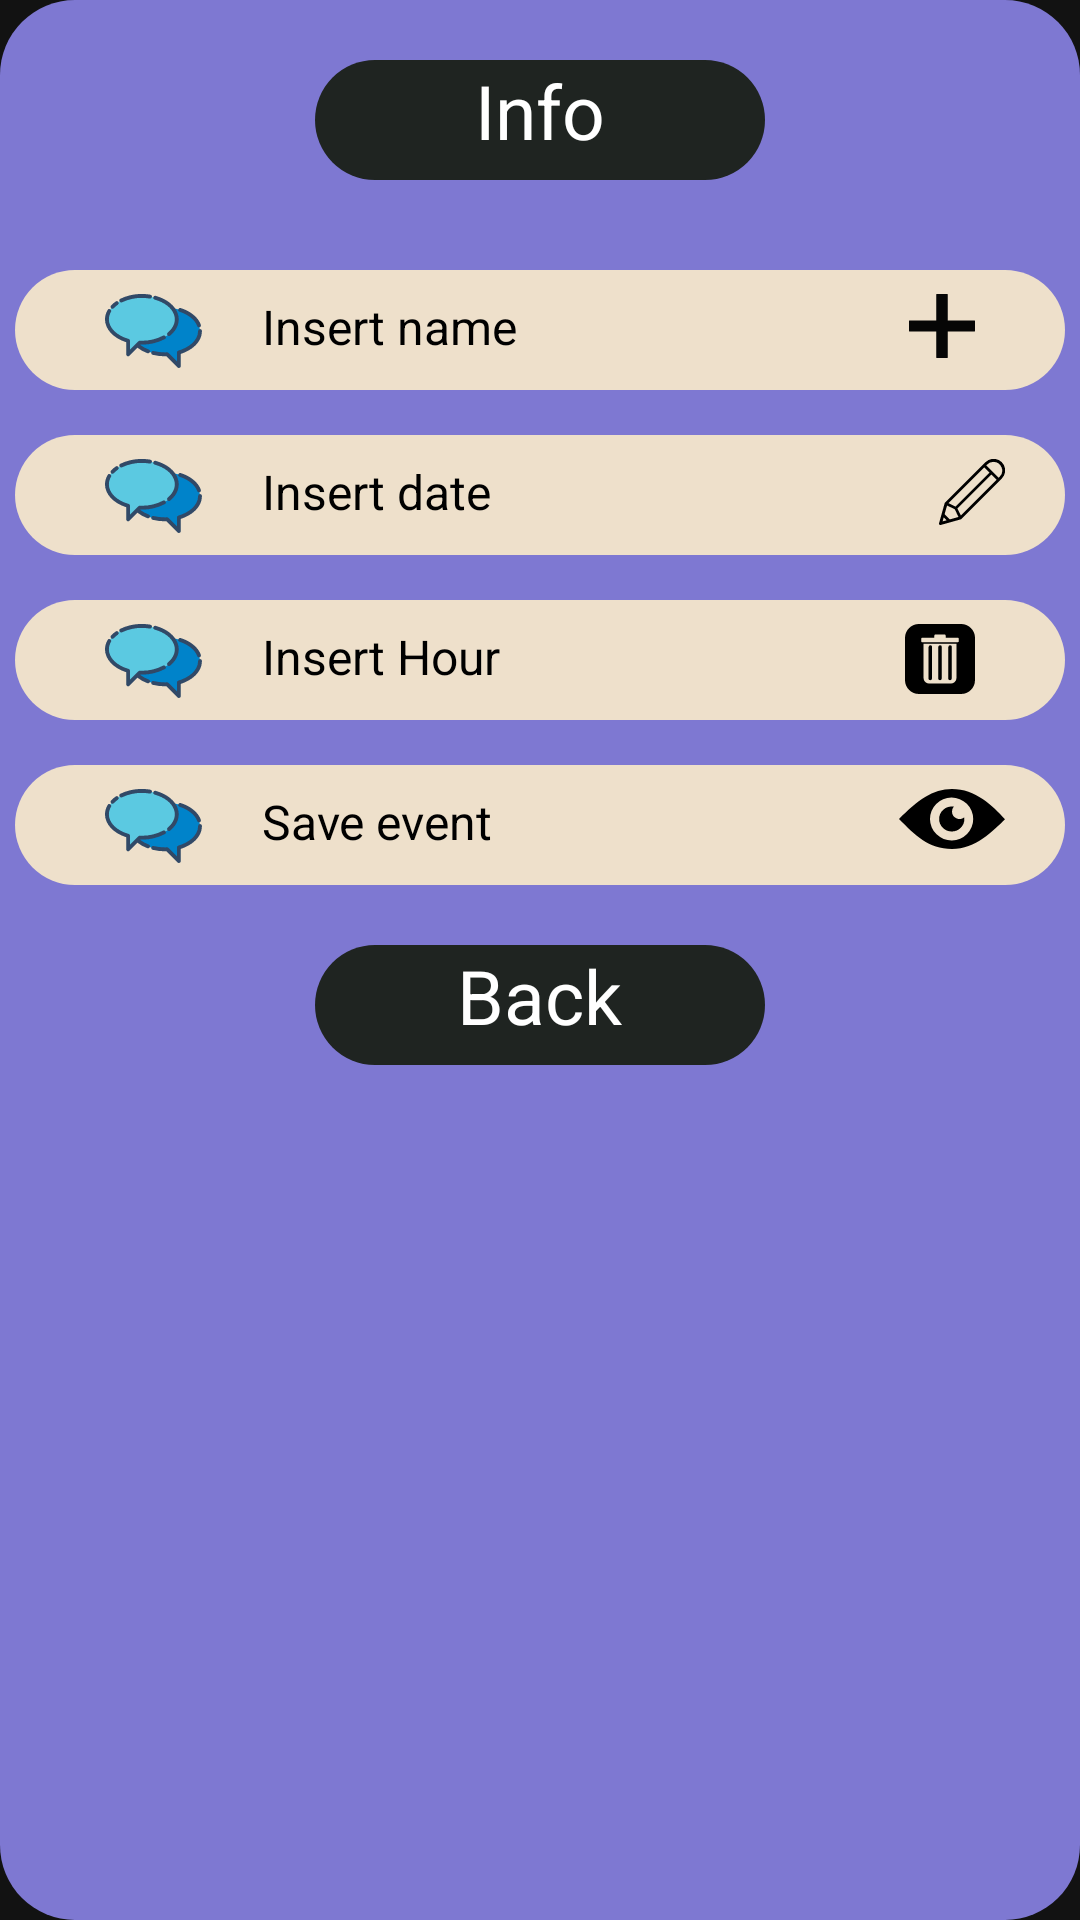

The Android layout XML behind this screen, and the referenced resources:
<!-- AndroidManifest.xml: application theme Theme.VoiceApp -->
<!-- res/layout/activity_info_newevent.xml -->
<?xml version="1.0" encoding="utf-8"?>
<RelativeLayout xmlns:android="http://schemas.android.com/apk/res/android"
    xmlns:tools="http://schemas.android.com/tools"
    android:layout_width="match_parent"
    android:layout_height="wrap_content"
    android:layout_gravity="center"
    android:orientation="vertical"
    android:background="@drawable/background_info"
    tools:context=".activities.ItemScreen">

    <RelativeLayout
        android:layout_width="150dp"
        android:layout_height="40dp"
        android:id="@+id/l1"
        android:layout_centerHorizontal="true"
        android:layout_marginTop="20dp"
        android:background="@drawable/background_dark"
        android:orientation="vertical">
        <TextView
            android:layout_width="wrap_content"
            android:layout_height="wrap_content"
            android:text="@string/TitleInfo"
            android:textColor="@color/white"
            android:layout_centerHorizontal="true"
            android:textSize="@dimen/TitleShop" />
    </RelativeLayout>

    <RelativeLayout
        android:layout_below="@+id/l1"
        android:id="@+id/l2"
        android:layout_width="350dp"
        android:layout_height="40dp"
        android:layout_marginTop="30dp"
        android:layout_centerHorizontal="true"
        android:background="@drawable/background_veige">
        <ImageView
            android:id="@+id/i1"
            android:layout_width="wrap_content"
            android:layout_height="wrap_content"
            android:src="@drawable/ic_speak"
            android:layout_marginLeft="30dp"
            android:layout_marginTop="8dp"
            />
        <TextView
            android:layout_width="wrap_content"
            android:layout_height="wrap_content"
            android:layout_toRightOf="@+id/i1"
            android:text="Insert name"
            android:textAlignment="center"
            android:textColor="@color/black"
            android:textSize="@dimen/AishaSpeak"
            android:layout_marginTop="8dp"
            android:layout_marginLeft="20dp"
            />
        <ImageView
            android:id="@+id/i1.5"
            android:layout_width="wrap_content"
            android:layout_height="wrap_content"
            android:layout_alignParentEnd="true"
            android:src="@drawable/ic_trazado_185"
            android:layout_marginRight="30dp"
            android:layout_marginTop="8dp"
            />
    </RelativeLayout>
    <RelativeLayout
        android:layout_below="@+id/l2"
        android:id="@+id/l3"
        android:layout_width="350dp"
        android:layout_height="40dp"
        android:layout_marginTop="15dp"
        android:layout_centerHorizontal="true"
        android:background="@drawable/background_veige">
        <ImageView
            android:id="@+id/i2"
            android:layout_width="wrap_content"
            android:layout_height="wrap_content"
            android:src="@drawable/ic_speak"
            android:layout_marginLeft="30dp"
            android:layout_marginTop="8dp"
            />
        <TextView
            android:layout_width="wrap_content"
            android:layout_height="wrap_content"
            android:layout_toRightOf="@+id/i2"
            android:text="Insert date"
            android:textAlignment="center"
            android:textColor="@color/black"
            android:textSize="@dimen/AishaSpeak"
            android:layout_marginTop="8dp"
            android:layout_marginLeft="20dp"
            />
        <ImageView
            android:id="@+id/i3.5"
            android:layout_width="wrap_content"
            android:layout_height="wrap_content"
            android:layout_alignParentEnd="true"
            android:src="@drawable/ic_pencil"
            android:layout_marginRight="20dp"
            android:layout_marginTop="8dp"
            />
    </RelativeLayout>

    <RelativeLayout
        android:layout_below="@+id/l3"
        android:id="@+id/l4"
        android:layout_width="350dp"
        android:layout_height="40dp"
        android:layout_marginTop="15dp"
        android:layout_centerHorizontal="true"
        android:background="@drawable/background_veige">
        <ImageView
            android:id="@+id/i3"
            android:layout_width="wrap_content"
            android:layout_height="wrap_content"
            android:src="@drawable/ic_speak"
            android:layout_marginLeft="30dp"
            android:layout_marginTop="8dp"
            />
        <TextView
            android:layout_width="wrap_content"
            android:layout_height="wrap_content"
            android:layout_toRightOf="@+id/i3"
            android:text="Insert Hour"
            android:textAlignment="center"
            android:textColor="@color/black"
            android:textSize="@dimen/AishaSpeak"
            android:layout_marginTop="8dp"
            android:layout_marginLeft="20dp"
            />
        <ImageView
            android:id="@+id/i4.5"
            android:layout_width="wrap_content"
            android:layout_height="wrap_content"
            android:layout_alignParentEnd="true"
            android:src="@drawable/ic_basura"
            android:layout_marginRight="30dp"
            android:layout_marginTop="8dp"
            />
    </RelativeLayout>
    <RelativeLayout
        android:layout_below="@+id/l4"
        android:id="@+id/l5"
        android:layout_width="350dp"
        android:layout_height="40dp"
        android:layout_marginTop="15dp"
        android:layout_centerHorizontal="true"
        android:background="@drawable/background_veige">
        <ImageView
            android:id="@+id/i2.5"
            android:layout_width="wrap_content"
            android:layout_height="wrap_content"
            android:src="@drawable/ic_speak"
            android:layout_marginLeft="30dp"
            android:layout_marginTop="8dp"
            />
        <TextView
            android:layout_width="wrap_content"
            android:layout_height="wrap_content"
            android:layout_toRightOf="@+id/i2.5"
            android:text="Save event"
            android:textAlignment="center"
            android:textColor="@color/black"
            android:textSize="@dimen/AishaSpeak"
            android:layout_marginTop="8dp"
            android:layout_marginLeft="20dp"
            />
        <ImageView
            android:id="@+id/i5.5"
            android:layout_width="wrap_content"
            android:layout_height="wrap_content"
            android:layout_alignParentEnd="true"
            android:src="@drawable/ic_eye"
            android:layout_marginRight="20dp"
            android:layout_marginTop="8dp"
            />
    </RelativeLayout>
    <RelativeLayout
        android:layout_width="150dp"
        android:layout_height="40dp"
        android:id="@+id/backbutton"
        android:layout_below="@+id/l5"
        android:layout_centerHorizontal="true"
        android:layout_marginTop="20dp"
        android:layout_marginBottom="20dp"
        android:background="@drawable/background_dark"
        android:orientation="vertical">
        <TextView
            android:layout_width="wrap_content"
            android:layout_height="wrap_content"
            android:text="Back"
            android:textColor="@color/white"
            android:layout_centerHorizontal="true"
            android:textSize="@dimen/TitleShop" />
    </RelativeLayout>

</RelativeLayout>
<!-- resources referenced by this layout -->
<resources>
  <color name="black">#FF000000</color>
  <color name="white">#FFFFFFFF</color>
  <dimen name="AishaSpeak">16sp</dimen>
  <dimen name="TitleShop">25sp</dimen>
  <!-- drawable background_dark (drawable) -->
  <?xml version="1.0" encoding="utf-8"?>
  <selector xmlns:android="http://schemas.android.com/apk/res/android">
      <item>
          <shape android:shape="rectangle">
              <solid android:color="#1F2421"/>
              <corners android:radius="25dp"/>
          </shape>
      </item>
  </selector>
  <!-- drawable background_info (drawable) -->
  <?xml version="1.0" encoding="utf-8"?>
  <selector xmlns:android="http://schemas.android.com/apk/res/android">
      <item>
          <shape android:shape="rectangle">
              <solid android:color="#7E78D2"/>
              <corners android:radius="25dp"/>
          </shape>
      </item>
  </selector>
  <!-- drawable background_veige (drawable) -->
  <?xml version="1.0" encoding="utf-8"?>
  <selector xmlns:android="http://schemas.android.com/apk/res/android">
      <item>
          <shape android:shape="rectangle">
              <solid android:color="@color/speak"/>
              <corners android:radius="25dp"/>
          </shape>
      </item>
  </selector>
  <!-- drawable ic_eye (drawable) -->
  <vector xmlns:android="http://schemas.android.com/apk/res/android"
      android:width="35.288dp"
      android:height="20.165dp"
      android:viewportWidth="35.288"
      android:viewportHeight="20.165">
    <path
        android:fillColor="#FF000000"
        android:pathData="M17.644,0c-6.451,0 -11.477,3.844 -17.644,10.082 5.309,5.333 9.767,10.082 17.644,10.082s13.658,-6.018 17.644,-9.972C31.208,5.561 25.427,0 17.644,0ZM17.644,17.274a7.193,7.193 0,1 1,7.058 -7.192A7.136,7.136 0,0 1,17.644 17.274Z"/>
    <path
        android:fillColor="#FF000000"
        android:pathData="M17.645,7.562a2.529,2.529 0,0 1,0.6 -1.631,3.758 3.758,0 0,0 -0.6,-0.047 4.2,4.2 0,1 0,4.12 4.2c0,-0.181 -0.016,-0.362 -0.031,-0.544a2.524,2.524 0,0 1,-4.088 -1.977Z"/>
  </vector>
  <!-- drawable ic_trazado_185 (drawable) -->
  <vector xmlns:android="http://schemas.android.com/apk/res/android"
      android:width="21.841dp"
      android:height="21.286dp"
      android:viewportWidth="21.841"
      android:viewportHeight="21.286">
    <path
        android:pathData="M21.568,8.781L12.831,8.781L12.831,0.266A0.255,0.255 0,0 0,12.558 0L9.282,0a0.255,0.255 0,0 0,-0.273 0.266v8.514L0.273,8.78a0.255,0.255 0,0 0,-0.273 0.266L0,12.24a0.255,0.255 0,0 0,0.273 0.266h8.736L9.009,21.02a0.255,0.255 0,0 0,0.273 0.266h3.276a0.255,0.255 0,0 0,0.273 -0.266L12.831,12.506h8.736a0.255,0.255 0,0 0,0.273 -0.266L21.84,9.047A0.255,0.255 0,0 0,21.568 8.781Z"
        android:fillColor="#060606"/>
  </vector>
  <string name="TitleInfo">Info</string>
  <style name="Theme.VoiceApp" parent="Theme.MaterialComponents.NoActionBar">
          
          <item name="colorPrimary">@color/purple_500</item>
          <item name="colorPrimaryVariant">@color/purple_700</item>
          <item name="colorOnPrimary">@color/white</item>
          
          <item name="colorSecondary">@color/teal_200</item>
          <item name="colorSecondaryVariant">@color/teal_700</item>
          <item name="colorOnSecondary">@color/black</item>
          
          <item name="android:statusBarColor" tools:targetApi="l">?attr/colorPrimaryVariant</item>
          
          <item name="windowActionBar">false</item>
          <item name="android:windowNoTitle">true</item>
      </style>
  <color name="speak">#EEE0CB</color>
  <color name="purple_500">#FF6200EE</color>
  <color name="purple_700">#FF3700B3</color>
  <color name="teal_200">#FF03DAC5</color>
  <color name="teal_700">#FF018786</color>
</resources>
